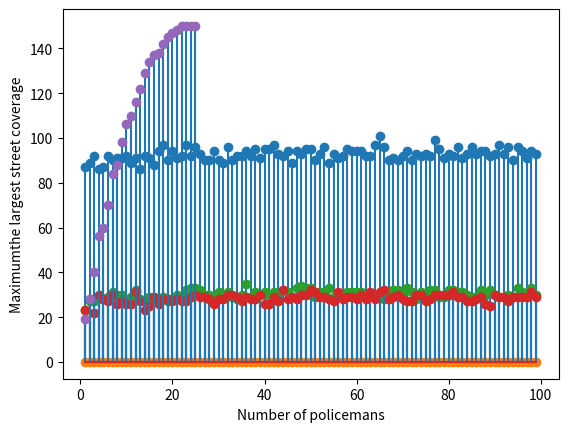

This chart was generated by the following Python code:
import random
import matplotlib.pyplot as plt
import time


def full_graph():
    # makes full graph
    places = {place: [num for num in range(1, 26)] for place in range(1, 26)}
    for x in range(1, 26):
        places[x].remove(x)
    return places


def random_graph():
    # makes random graph which have
    # 50% connections of full graph
    places = {place: [] for place in range(1, 26)}
    streets = 0
    while streets < 150:
        pair = random.sample(range(1, 26), 2)
        if pair[0] not in places[pair[1]]:
            places[pair[0]].append(pair[1])
            places[pair[1]].append(pair[0])
            streets += 1
    return places


def population_mark(graph, population_n):
    # function returns values of every creature
    marks = []
    for creature in population_n:
        mark = []
        for place in creature:
            for element in graph[place]:
                if [place, element] not in mark and [element, place] not in mark:
                    mark.append([place, element])
        marks.append(len(mark))
    return marks


def find_best(values, population_n):
    # return optimum from actual population
    index = values.index(max(values))
    creature = population_n[index]
    max_value = max(values)
    return [max_value, creature]


def selection(value, population_n):
    # selection of actual population

    # tournment involve constant=2 organism
    population_next = []
    for _ in range(len(population_n)):
        tournament = random.sample(range(len(population_n)), 2)
        if value[tournament[0]] >= value[tournament[1]]:
            population_next.append(population_n[tournament[0]])
        else:
            population_next.append(population_n[tournament[1]])
    return population_next


def mutation(population, graph, p_mut):
    # makes possible mutations on creatures
    for creature in range(len(population)):
        for place in range(len(population[0])):
            result = random.randint(1, 100)
            if result in range(1, int(100 * p_mut)):
                posiblities = random.choice(graph[population[creature][place]])
                population[creature][place] = posiblities
    return population


def evolution_algorithm(graph, population_0, t_max, p_mut):
    population_n = population_0
    t = 0
    value = population_mark(graph, population_n)
    najlepszy = find_best(value, population_n)
    while t < t_max:
        sel = selection(value, population_n)
        mut = mutation(sel, graph, p_mut)
        # print(mut)
        value = population_mark(graph, mut)
        najlepszy_pokolenie = find_best(value, mut)
        if najlepszy_pokolenie[0] > najlepszy[0]:
            najlepszy[0] = najlepszy_pokolenie[0]
            najlepszy[1] = najlepszy_pokolenie[1]
        population_n = mut
        t += 1
    return najlepszy


def main():
    maximum = []
    times = []
    population_size = 100
    # time test and population size
    for x in range(1, population_size):
        timer = time.time()
        P_0 = [random.sample(range(1, 26), 8) for _ in range(1+x)]
        # mutation probability = 0.1
        # maximum iterations = 10
        # population have x creatures
        optimum = evolution_algorithm(random_graph(), P_0, 10, 0.1)
        maximum.append(optimum[0])
        times.append(time.time() - timer)
    plt.stem([x for x in range(1, population_size)], maximum, 'o')
    plt.xlabel('Range of population')
    plt.ylabel('Maximumthe largest street coverage')
    plt.show()
    plt.stem([x for x in range(1, population_size)], times, 'o')
    plt.xlabel('Range of population')
    plt.ylabel('Execution time')
    plt.show()
    print(sum(maximum)/len(maximum))
    print(sum(times)/len(times))

    # number iterations test
    maximum = []
    # time test and population size
    for x in range(1, 100):
        P_0 = [random.sample(range(1, 26), 2) for _ in range(2)]
        # mutation probability = 0.1
        optimum = evolution_algorithm(random_graph(), P_0, x, 0.5)
        maximum.append(optimum[0])
    plt.stem([x for x in range(1, 100)], maximum, 'o')
    plt.xlabel('Number of iterations')
    plt.ylabel('Maximumthe largest street coverage')
    plt.show()
    print(sum(maximum)/len(maximum))

    # mutation probability test
    maximum = []
    for x in range(1, 100):
        P_0 = [random.sample(range(1, 26), 2) for _ in range(2)]
        # maximum iterations = 10
        optimum = evolution_algorithm(random_graph(), P_0, 10, 0.01 * x)
        maximum.append(optimum[0])
    plt.stem([x for x in range(1, 100)], maximum, 'o')
    plt.xlabel('Probability of mutation in %')
    plt.ylabel('Maximumthe largest street coverage')
    plt.show()
    print(sum(maximum)/len(maximum))

    #  maxiumum for all numbers of policemans
    maximum = []
    for x in range(1, 26):
        P_0 = [random.sample(range(1, 26), x) for _ in range(10)]
        # mutation probability = 0.1
        # maximum iterations = 10
        # population have 10 creatures
        optimum = evolution_algorithm(random_graph(), P_0, 10, 0.1)
        maximum.append(optimum[0])
    plt.stem([x for x in range(1, 26)], maximum, 'o')
    plt.xlabel('Number of policemans')
    plt.ylabel('Maximumthe largest street coverage')
    plt.show()
    print(sum(maximum)/len(maximum))


if __name__ == "__main__":
    main()
